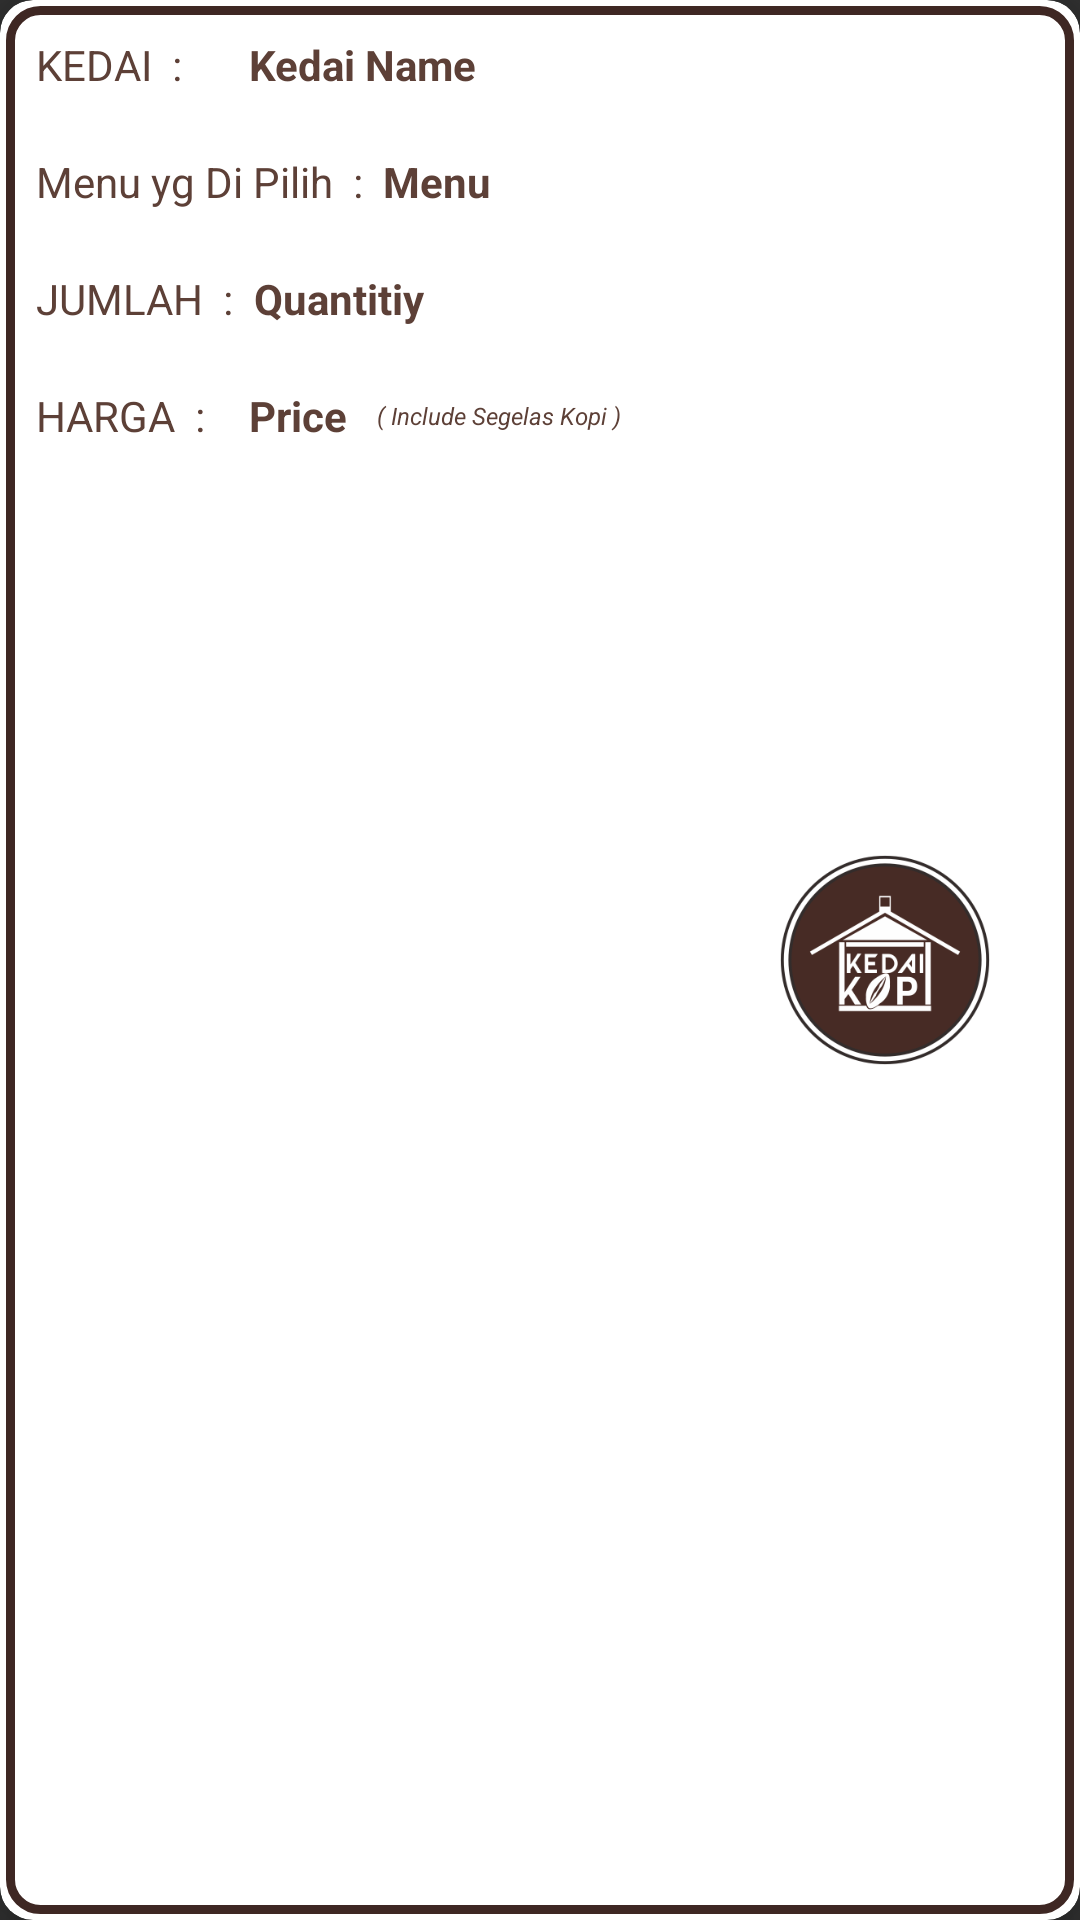

Android layout source for this screen:
<!-- AndroidManifest.xml: application theme Theme.KedaiKopi -->
<!-- res/layout/reservasi_item_layout.xml -->
<?xml version="1.0" encoding="utf-8"?>
<androidx.cardview.widget.CardView
    xmlns:android="http://schemas.android.com/apk/res/android"
    android:layout_width="match_parent"
    android:layout_height="wrap_content"
    xmlns:app="http://schemas.android.com/apk/res-auto"
    android:layout_margin="10dp"
    app:cardElevation="10dp"
    app:cardCornerRadius="11dp"
    app:cardBackgroundColor="@color/white">

    <LinearLayout
        android:layout_width="match_parent"
        android:layout_height="match_parent"
        android:orientation="vertical"
        android:layout_margin="2dp"
        android:background="@drawable/input_design">

    </LinearLayout>

          <ImageView
                    android:layout_width="70dp"
                    android:layout_height="70dp"
                    android:src="@drawable/logo"
                    android:layout_gravity="center|right"
                    android:layout_marginEnd="30dp"
                    >
          </ImageView>

        <LinearLayout
            android:layout_width="match_parent"
            android:layout_height="match_parent"
            android:orientation="vertical"
            android:layout_margin="2dp">


        <RelativeLayout
            android:layout_width="wrap_content"
            android:layout_height="wrap_content"
            android:layout_margin="10dp"
            >

            <TextView
                android:layout_width="wrap_content"
                android:layout_height="wrap_content"
                android:textColor="@color/brown"
                android:layout_marginEnd="9dp"
                android:text="KEDAI  : "
                android:id="@+id/tvkedai"/>

            <TextView
                android:id="@+id/reservasi_name"
                android:layout_width="wrap_content"
                android:layout_height="wrap_content"
                android:text="Kedai Name"
                android:textColor="@color/brown"
                android:layout_toEndOf="@id/tvkedai"
                android:layout_marginStart="10dp"
                android:textStyle="bold"
                />
        </RelativeLayout>

            <RelativeLayout
                android:layout_width="wrap_content"
                android:layout_height="wrap_content"
                android:layout_margin="10dp"
                >

                <TextView
                    android:layout_width="wrap_content"
                    android:layout_height="wrap_content"
                    android:textColor="@color/brown"
                    android:text="Menu yg Di Pilih  : "
                    android:id="@+id/tvmpilih"/>

                <TextView
                    android:id="@+id/reservasi_menu"
                    android:layout_width="wrap_content"
                    android:layout_height="wrap_content"
                    android:layout_toEndOf="@+id/tvmpilih"
                    android:text=" Menu"
                    android:textColor="@color/brown"
                    android:textStyle="bold"
                    />
            </RelativeLayout>

        <RelativeLayout
            android:layout_width="wrap_content"
            android:layout_height="wrap_content"
            android:layout_margin="10dp"
            >

            <TextView
                android:layout_width="wrap_content"
                android:layout_height="wrap_content"
                android:textColor="@color/brown"
                android:text="JUMLAH  : "
                android:id="@+id/tvjumlah"/>

                <TextView
                    android:id="@+id/reservasi_quantity"
                    android:layout_width="wrap_content"
                    android:layout_height="wrap_content"
                    android:layout_toEndOf="@+id/tvjumlah"
                    android:text=" Quantitiy"
                    android:textColor="@color/brown"
                    android:textStyle="bold"
                    />
        </RelativeLayout>

            <RelativeLayout
                android:layout_width="236dp"
                android:layout_height="wrap_content"
                android:layout_margin="10dp">

                <TextView
                    android:id="@+id/tvharga"
                    android:layout_width="wrap_content"
                    android:layout_height="wrap_content"
                    android:layout_marginEnd="11dp"
                    android:text="HARGA  : "
                    android:textColor="@color/brown" />

                <TextView
                    android:id="@+id/reservasi_price"
                    android:layout_width="wrap_content"
                    android:layout_height="wrap_content"
                    android:layout_toEndOf="@+id/tvharga"
                    android:text="Price"
                    android:textColor="@color/brown"
                    android:textStyle="bold" />

                <TextView
                    android:id="@+id/tvreservasi_price"
                    android:layout_width="wrap_content"
                    android:layout_height="wrap_content"
                    android:layout_toEndOf="@+id/reservasi_price"
                    android:text="( Include Segelas Kopi )"
                    android:layout_marginStart="10dp"
                    android:layout_centerVertical="true"
                    android:textColor="@color/brown"
                    android:textSize="8sp"
                    android:textStyle="italic" />

            </RelativeLayout>
        </LinearLayout>




</androidx.cardview.widget.CardView>
<!-- resources referenced by this layout -->
<resources>
  <color name="brown">#5D4037</color>
  <color name="white">#FFFFFFFF</color>
  <!-- drawable input_design (drawable) -->
  <?xml version="1.0" encoding="utf-8"?>
  <shape xmlns:android="http://schemas.android.com/apk/res/android">
      <stroke
          android:color="@color/brown1"
          android:width="3dp"
          ></stroke>
      <corners
          android:radius="10dp"
          ></corners>
  </shape>
  <!-- drawable logo: png bitmap (drawable, 27634 bytes) -->
  <style name="Theme.KedaiKopi" parent="Theme.AppCompat.NoActionBar">
          
          <item name="colorAccent">@color/colorAccent</item>
          <item name="colorPrimary">@color/brown</item>
          <item name="colorPrimaryDark">@color/brown1</item>
          
          <item name="colorSecondary">@color/colorSecondary</item>
          <item name="colorSecondaryVariant">@color/colorSecondaryVariant</item>
          <item name="colorOnSecondary">@color/colorOnSecondary</item>
  
          
          <item name="android:statusBarColor" tools:targetApi="l">?attr/colorPrimaryVariant</item>
          
      </style>
  <color name="brown1">#3E2723</color>
  <color name="colorAccent">#000000</color>
  <color name="colorSecondary">#FF03DAC5</color>
  <color name="colorSecondaryVariant">#FF018786</color>
  <color name="colorOnSecondary">#FF000000</color>
</resources>
